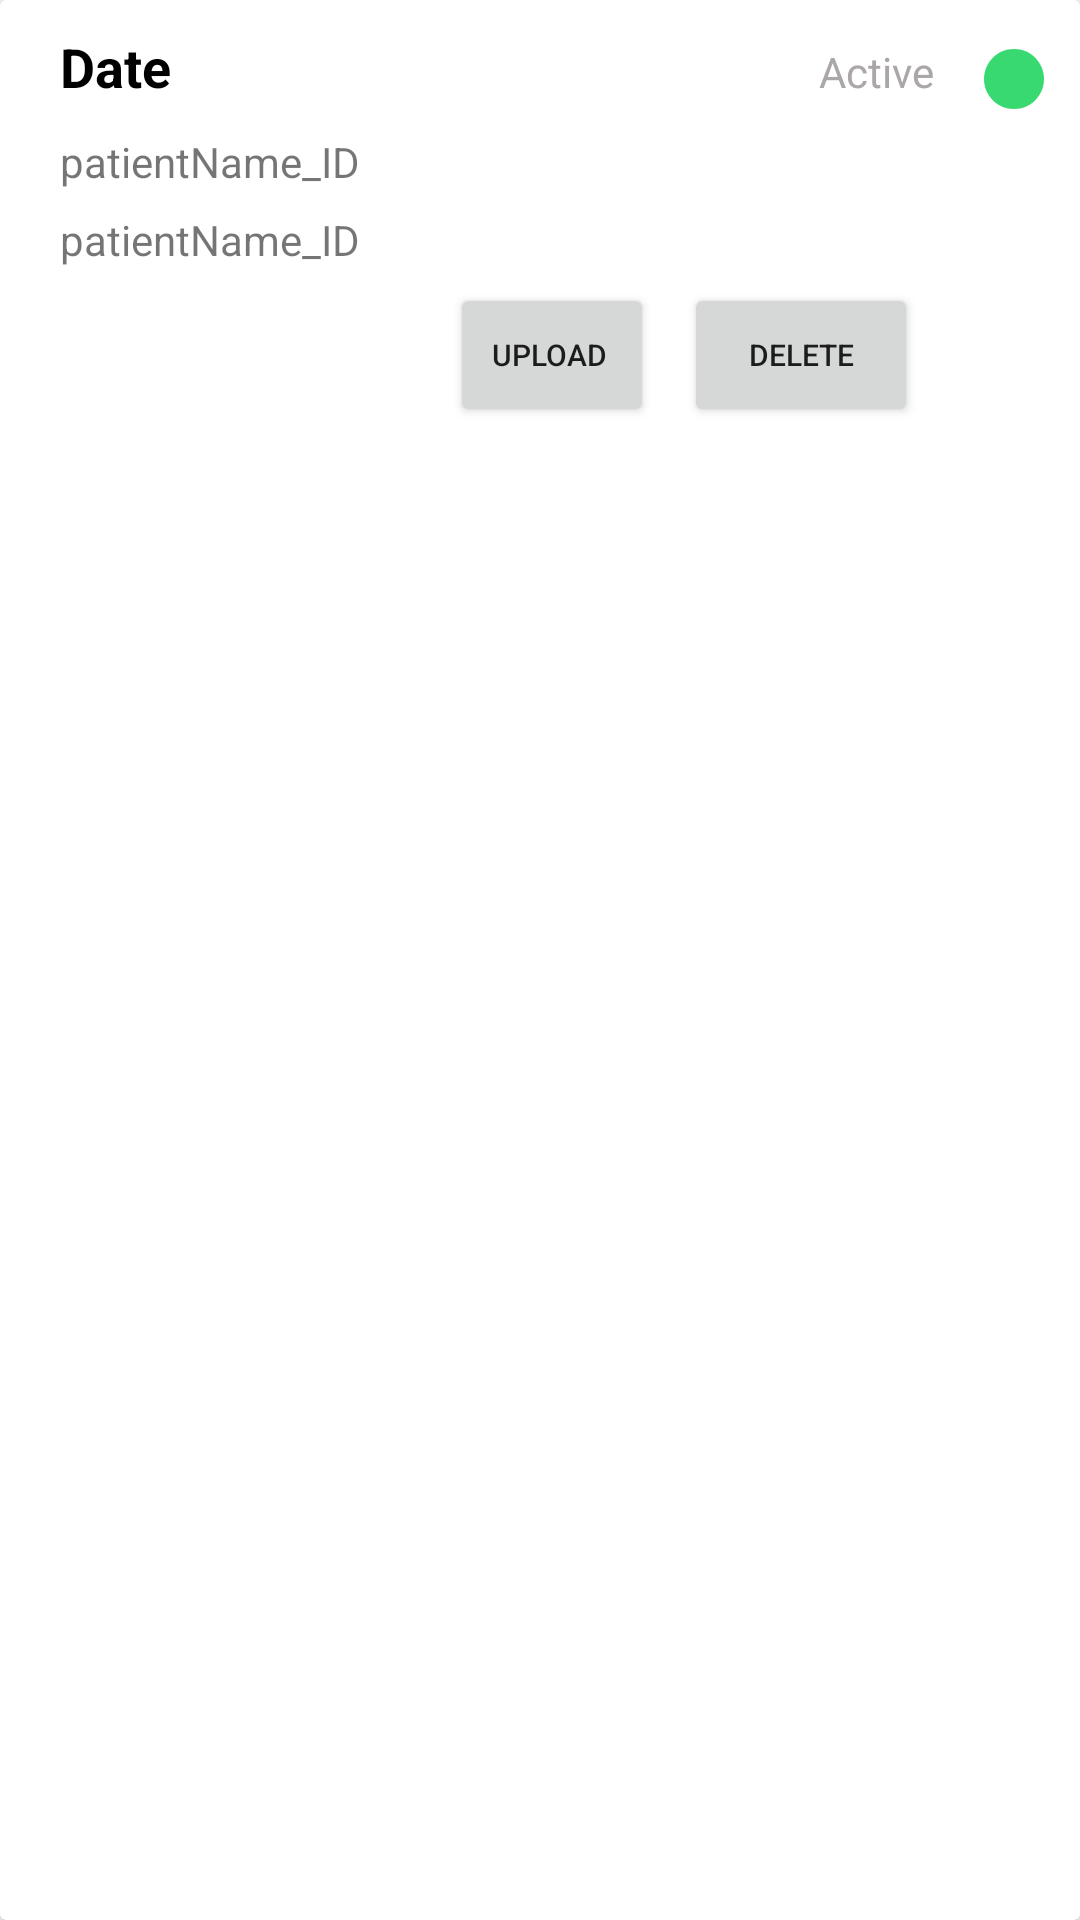

The Android layout XML behind this screen, and the referenced resources:
<!-- AndroidManifest.xml: application theme Theme.Medbar -->
<!-- res/layout/labtest_holder.xml -->
<?xml version="1.0" encoding="utf-8"?>
<androidx.cardview.widget.CardView xmlns:android="http://schemas.android.com/apk/res/android"
    xmlns:app="http://schemas.android.com/apk/res-auto"
    xmlns:tools="http://schemas.android.com/tools"
    android:layout_width="match_parent"
    android:layout_height="wrap_content"
    android:layout_margin="5dp"
    android:orientation="horizontal"
    android:paddingBottom="20dp">

    <LinearLayout
        android:id="@+id/layout"
        android:layout_width="match_parent"
        android:layout_height="match_parent"
        android:layout_alignParentLeft="true"
        android:orientation="horizontal">




        <LinearLayout
            android:layout_width="match_parent"
            android:layout_height="149dp"
            android:orientation="vertical">

            <LinearLayout
                android:layout_width="match_parent"
                android:layout_height="wrap_content"
                android:layout_gravity="left"
                android:orientation="horizontal"
                android:paddingLeft="10dp">

                <TextView
                    android:id="@+id/testName"
                    android:layout_width="183dp"
                    android:layout_height="wrap_content"
                    android:layout_alignParentRight="true"
                    android:background="@color/white"
                    android:gravity="left"
                    android:padding="10dp"
                    android:text="Date"
                    android:textColor="@color/black"
                    android:textSize="18sp"
                    android:textStyle="bold" />

                <TextView
                    android:id="@+id/active"
                    android:layout_width="183dp"
                    android:layout_height="wrap_content"
                    android:layout_alignParentRight="true"
                    android:layout_weight="1"
                    android:background="@color/white"
                    android:drawableRight="@drawable/ic_baseline_circle_24"
                    android:drawablePadding="15dp"
                    android:gravity="right"
                    android:padding="10dp"
                    android:text="Active"
                    android:textColor="@color/grey"
                    android:textSize="14sp" />

            </LinearLayout>

            <TextView
                android:id="@+id/testType"
                android:layout_width="match_parent"
                android:layout_height="21dp"
                android:drawablePadding="0dp"
                android:paddingLeft="20dp"
                android:paddingTop="0dp"
                android:paddingBottom="0dp"
                android:text="patientName_ID" />

            <TextView
                android:id="@+id/testDate_"
                android:layout_width="match_parent"
                android:layout_height="29dp"
                android:drawablePadding="0dp"
                android:paddingLeft="20dp"
                android:paddingTop="5dp"
                android:paddingBottom="5dp"
                android:text="patientName_ID" />

            <LinearLayout
                android:layout_width="match_parent"
                android:layout_height="wrap_content"
                android:layout_gravity="center"
                android:orientation="horizontal"
                android:paddingLeft="150dp">

                <Button
                    android:id="@+id/uploadResults_btn"
                    android:layout_width="68dp"
                    android:layout_height="wrap_content"
                    android:layout_gravity="right"
                    android:layout_marginEnd="10dp"
                    android:layout_marginRight="10dp"
                    android:foregroundGravity="right"
                    android:gravity="center"
                    android:paddingLeft="0dp"
                    android:paddingTop="0dp"
                    android:paddingRight="0dp"
                    android:paddingBottom="0dp"
                    android:text="Upload "
                    android:textSize="10sp" />

                <Button
                    android:id="@+id/cancelLabtests_btn"
                    android:layout_width="78dp"
                    android:layout_height="wrap_content"
                    android:layout_marginEnd="20dp"
                    android:layout_marginRight="20dp"
                    android:gravity="center"
                    android:text="Delete"
                    android:textSize="10sp" />

            </LinearLayout>

        </LinearLayout>


    </LinearLayout>

</androidx.cardview.widget.CardView>
<!-- resources referenced by this layout -->
<resources>
  <color name="black">#FF000000</color>
  <color name="grey">#ACA7A7</color>
  <color name="white">#FFFFFFFF</color>
  <!-- drawable ic_baseline_circle_24 (drawable) -->
  <vector android:height="24dp" android:tint="#38D971"
      android:viewportHeight="24" android:viewportWidth="24"
      android:width="24dp" xmlns:android="http://schemas.android.com/apk/res/android">
      <path android:fillColor="@android:color/white" android:pathData="M12,2C6.47,2 2,6.47 2,12s4.47,10 10,10 10,-4.47 10,-10S17.53,2 12,2z"/>
  </vector>
  <style name="Theme.Medbar" parent="Theme.MaterialComponents.DayNight.NoActionBar">
          
          <item name="colorPrimary">@color/black</item>
          <item name="colorPrimaryVariant">@color/purple_700</item>
          <item name="colorOnPrimary">@color/white</item>
          
          <item name="colorSecondary">@color/black</item>
          <item name="colorSecondaryVariant">@color/teal_700</item>
          <item name="colorOnSecondary">@color/black</item>
          
          <item name="android:statusBarColor" tools:targetApi="l">?attr/colorPrimaryVariant</item>
          
      </style>
  <color name="purple_700">#FF3700B3</color>
  <color name="teal_700">#FF018786</color>
</resources>
